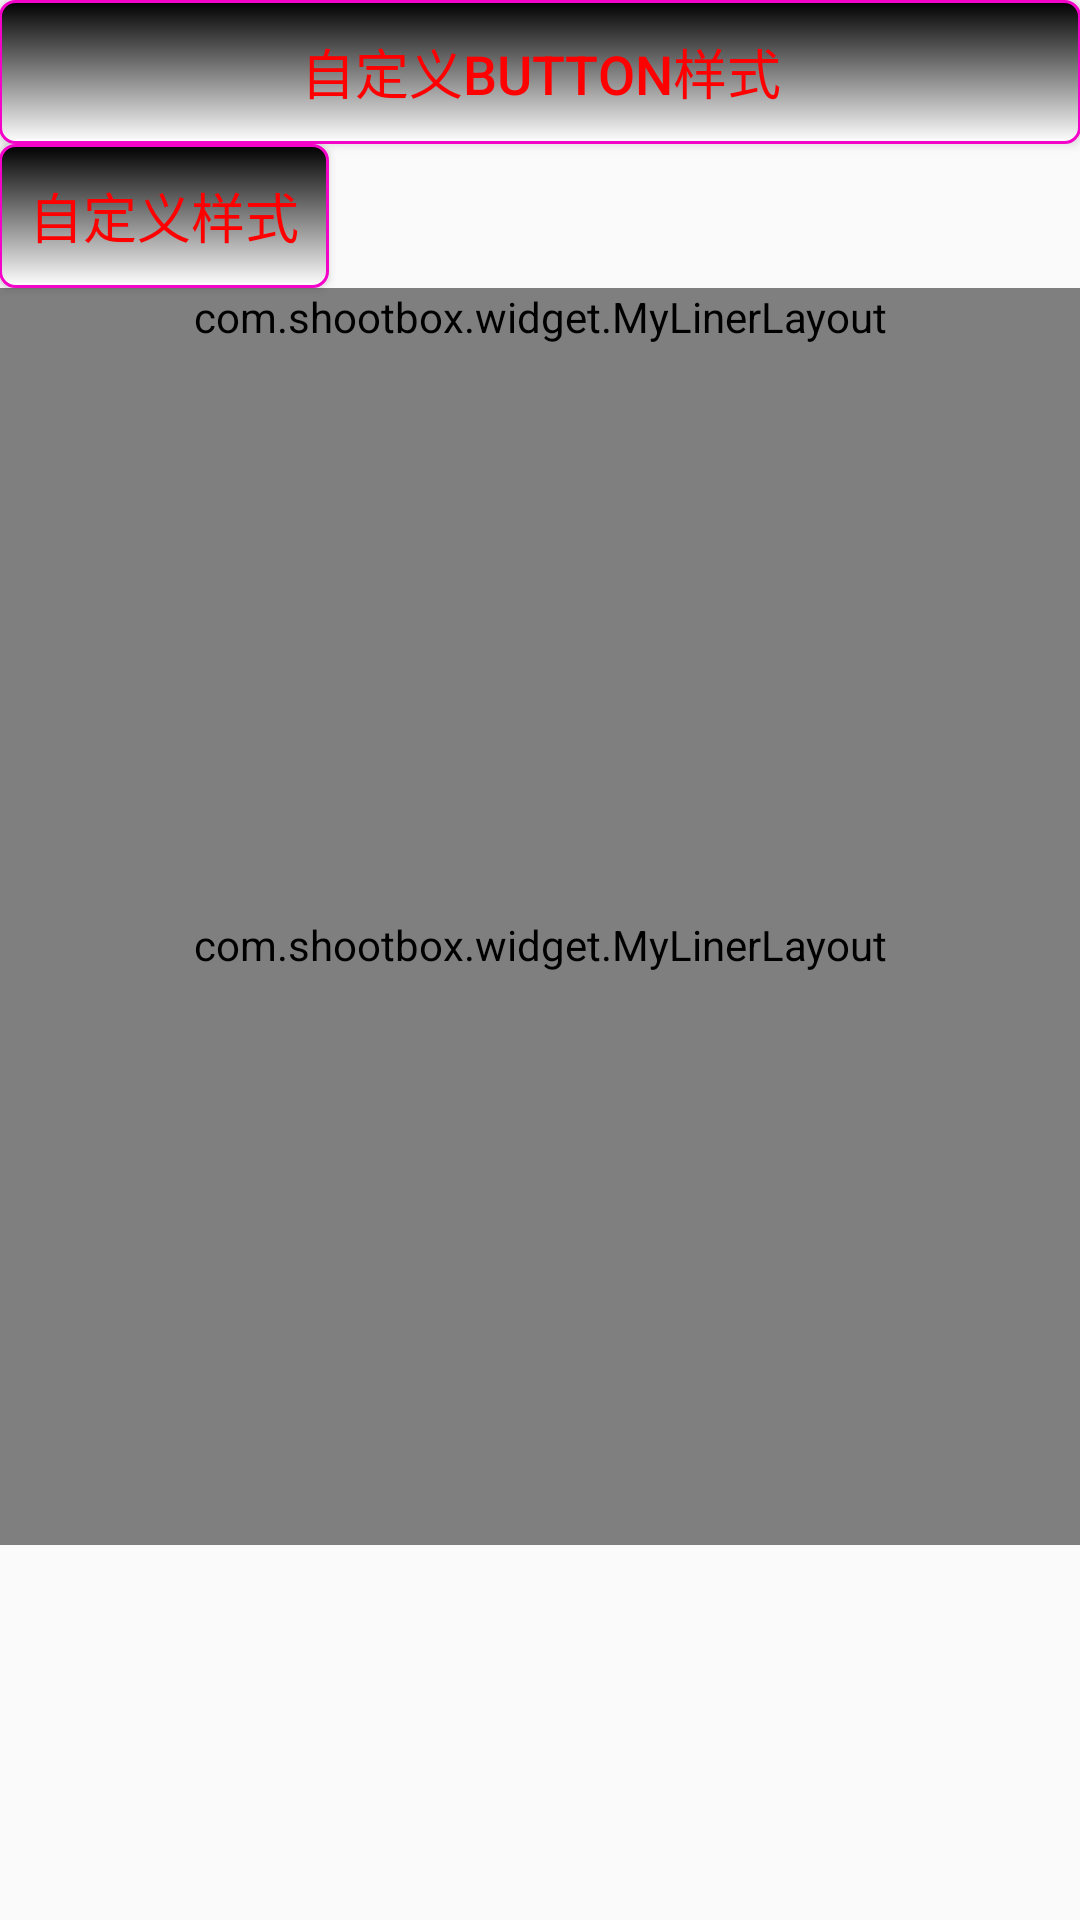

Here is an Android app screen rendered from its layout file. Give the layout XML and the strings, colors and styles it references.
<!-- AndroidManifest.xml: application theme AppTheme -->
<!-- res/layout/activity_main.xml -->
<?xml version="1.0" encoding="utf-8"?>
<LinearLayout
    xmlns:android="http://schemas.android.com/apk/res/android"
    xmlns:tools="http://schemas.android.com/tools"
    android:layout_width="match_parent"
    android:layout_height="match_parent"
    android:orientation="vertical"
    android:paddingLeft="@dimen/activity_horizontal_margin"
    android:paddingRight="@dimen/activity_horizontal_margin"
    android:paddingTop="@dimen/activity_vertical_margin"
    android:paddingBottom="@dimen/activity_vertical_margin"
    tools:context=".MainActivity">

    <Button
        android:id="@+id/button"
        android:text="自定义Button样式"
style="@style/BtnStyle"
        android:layout_width="match_parent"
        android:layout_height="wrap_content"/>
    
    <Button
        style="@style/BtnStyle"
        android:text="自定义样式"
        android:layout_width="wrap_content"
        android:layout_height="wrap_content"/>

    
    <com.shootbox.widget.MyLinerLayout
        android:background="#aaaa"
        android:layout_width="match_parent"
        android:layout_height="wrap_content"></com.shootbox.widget.MyLinerLayout>
    <com.shootbox.widget.MyLinerLayout
        android:layout_gravity="center"
        android:gravity="center"
        android:background="#ddd"
        android:layout_width="400dp"
        android:layout_height="400dp"></com.shootbox.widget.MyLinerLayout>


</LinearLayout>
<!-- resources referenced by this layout -->
<resources>
  <!-- drawable bg_alibuybutton (drawable) -->
  <?xml version="1.0" encoding="UTF-8"?>
  <selector xmlns:android="http://schemas.android.com/apk/res/android">
      <item android:state_pressed="true"
            android:drawable="@drawable/bg_alibuybutton_pressed" />
      <item android:state_focused="true"
            android:drawable="@drawable/bg_alibuybutton_selected" />
      <item android:drawable="@drawable/bg_alibuybutton_default" />
  </selector>
  <style name="BtnStyle">
          
  <item name="android:background">@drawable/my_button_bg</item>
          <item name="android:textSize">18sp</item>
          <item name="android:textColor">#f00</item>
      </style>
  <style name="AppTheme" parent="Theme.AppCompat.Light.DarkActionBar">
          
          <item name="colorPrimary">@color/colorPrimary</item>
          <item name="colorPrimaryDark">@color/colorPrimaryDark</item>
          <item name="colorAccent">@color/colorAccent</item>
      </style>
  <!-- drawable bg_alibuybutton_pressed (drawable) -->
  <?xml version="1.0" encoding="utf-8"?>
  <layer-list xmlns:android="http://schemas.android.com/apk/res/android">
      <item>
          <shape android:shape="rectangle">
              <solid android:color="#FFEC76ff" />
              <corners
                  android:topLeftRadius="5dip"
                  android:topRightRadius="5dip"
                  android:bottomLeftRadius="5dip"
                  android:bottomRightRadius="5dip" />
          </shape>
      </item>
      <item android:top="1px" android:bottom="1px" android:left="1px" android:right="1px">
          <shape>
              <gradient
                  android:startColor="#FFEC76ff" android:endColor="#FFFED6ff"
                  android:type="linear" android:angle="90"
                  android:centerX="0.5" android:centerY="0.5" />
              <corners
                  android:topLeftRadius="5dip"
                  android:topRightRadius="5dip"
                  android:bottomLeftRadius="5dip"
                  android:bottomRightRadius="5dip" />
          </shape>
      </item>
  </layer-list>
  <!-- drawable bg_alibuybutton_default (drawable) -->
  <?xml version="1.0" encoding="utf-8"?>
  <layer-list xmlns:android="http://schemas.android.com/apk/res/android">
      <item>
          <shape android:shape="rectangle">
              <solid android:color="#FFEC7600" />
              <corners
                  android:topLeftRadius="5dip"
                  android:topRightRadius="5dip"
                  android:bottomLeftRadius="5dip"
                  android:bottomRightRadius="5dip" />
          </shape>
      </item>
      <item android:top="1px" android:bottom="1px" android:left="1px" android:right="1px">
          <shape>
              <gradient
                  android:startColor="#FFEC7600" android:endColor="#FFFED69E"
                  android:type="linear" android:angle="90"
                  android:centerX="0.5" android:centerY="0.5" />
              <corners
                  android:topLeftRadius="5dip"
                  android:topRightRadius="5dip"
                  android:bottomLeftRadius="5dip"
                  android:bottomRightRadius="5dip" />
          </shape>
      </item>
  </layer-list>
  <!-- not gathered from this repository: default colours our renderer supplied (Android Studio template values) -->
  <color name="colorPrimary">#FF6200EE</color>
  <color name="colorPrimaryDark">#FF3700B3</color>
  <color name="colorAccent">#FF03DAC5</color>
</resources>
